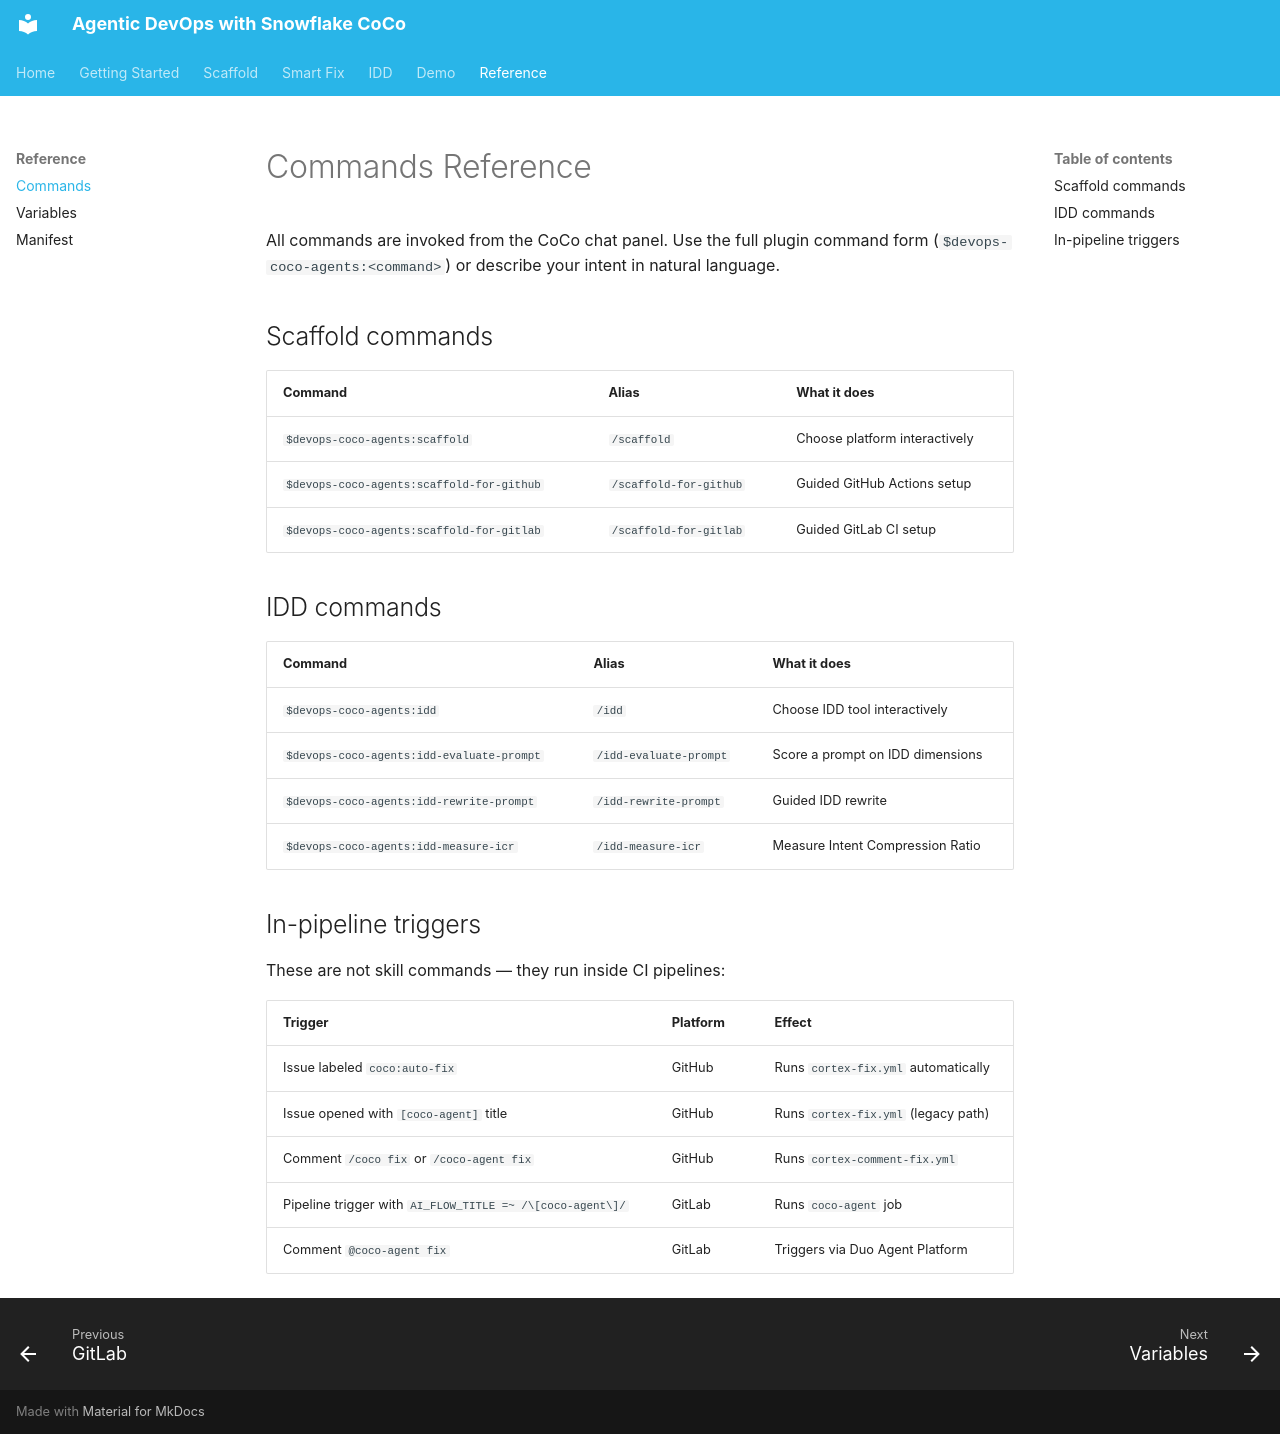

repository: Snowflake-Labs/devops-snowflake-coco-agents · page: reference/commands/index.html · generator: mkdocs

# Commands Reference

All commands are invoked from the CoCo chat panel. Use the full plugin command
form (`$devops-coco-agents:<command>`) or describe your intent in natural language.

## Scaffold commands

| Command | Alias | What it does |
|---------|-------|--------------|
| `$devops-coco-agents:scaffold` | `/scaffold` | Choose platform interactively |
| `$devops-coco-agents:scaffold-for-github` | `/scaffold-for-github` | Guided GitHub Actions setup |
| `$devops-coco-agents:scaffold-for-gitlab` | `/scaffold-for-gitlab` | Guided GitLab CI setup |

## IDD commands

| Command | Alias | What it does |
|---------|-------|--------------|
| `$devops-coco-agents:idd` | `/idd` | Choose IDD tool interactively |
| `$devops-coco-agents:idd-evaluate-prompt` | `/idd-evaluate-prompt` | Score a prompt on IDD dimensions |
| `$devops-coco-agents:idd-rewrite-prompt` | `/idd-rewrite-prompt` | Guided IDD rewrite |
| `$devops-coco-agents:idd-measure-icr` | `/idd-measure-icr` | Measure Intent Compression Ratio |

## In-pipeline triggers

These are not skill commands — they run inside CI pipelines:

| Trigger | Platform | Effect |
|---------|----------|--------|
| Issue labeled `coco:auto-fix` | GitHub | Runs `cortex-fix.yml` automatically |
| Issue opened with `[coco-agent]` title | GitHub | Runs `cortex-fix.yml` (legacy path) |
| Comment `/coco fix` or `/coco-agent fix` | GitHub | Runs `cortex-comment-fix.yml` |
| Pipeline trigger with `AI_FLOW_TITLE =~ /\[coco-agent\]/` | GitLab | Runs `coco-agent` job |
| Comment `@coco-agent fix` | GitLab | Triggers via Duo Agent Platform |
